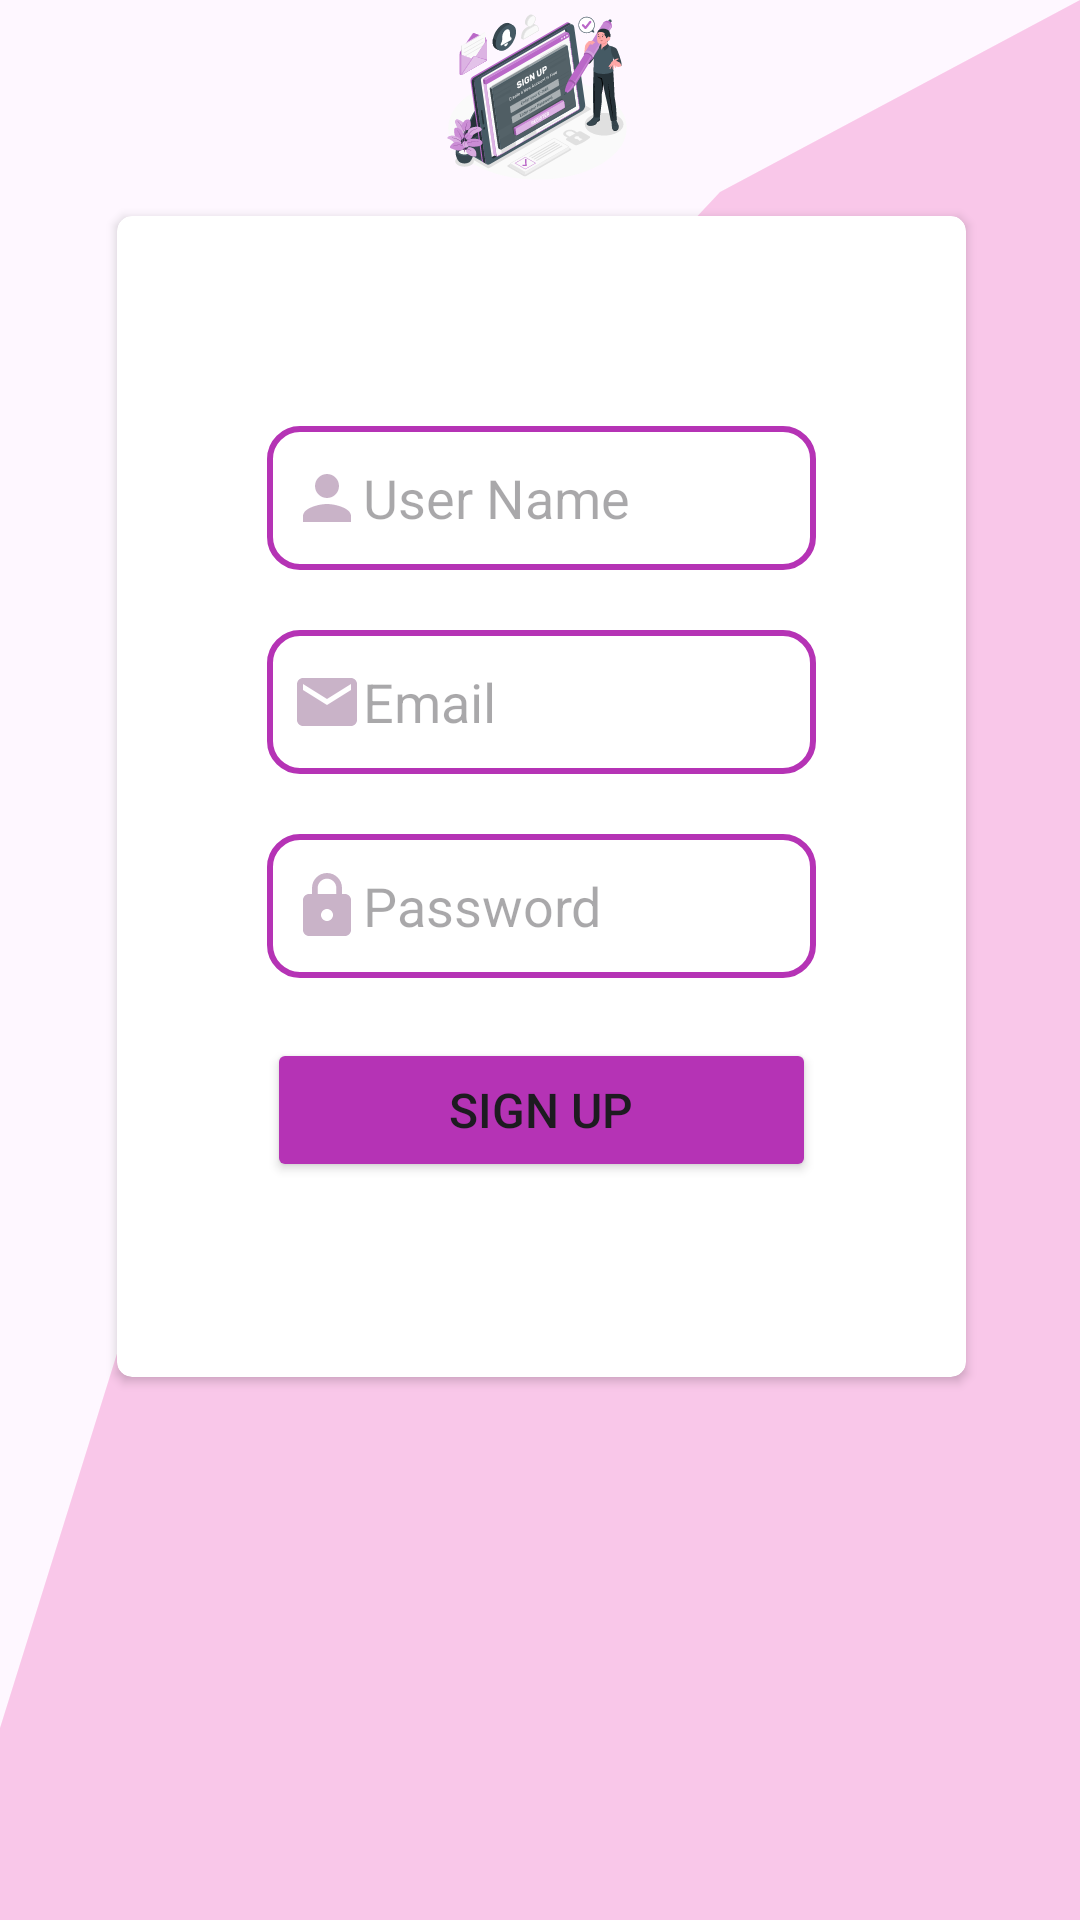

Produce the Android XML layout that renders to this screen, including the resource entries it uses.
<!-- AndroidManifest.xml: application theme Theme.Oct11 -->
<!-- res/layout/activity_signup.xml -->
<?xml version="1.0" encoding="UTF-8"?>
<RelativeLayout xmlns:android="http://schemas.android.com/apk/res/android"
    xmlns:app="http://schemas.android.com/apk/res-auto"
    android:id="@+id/RelativeLayout02"
    android:layout_width="fill_parent"
    android:layout_height="fill_parent"
    android:background="@drawable/ic_wave">


    <androidx.cardview.widget.CardView
        android:layout_width="333dp"
        android:layout_height="387dp"
        android:layout_alignParentStart="true"
        android:layout_alignParentEnd="true"
        android:layout_alignParentBottom="true"
        android:layout_marginStart="39dp"
        android:layout_marginEnd="38dp"
        android:layout_marginBottom="181dp"
        app:cardCornerRadius="5dp"
        android:elevation="20dp">


        <LinearLayout
            android:layout_width="match_parent"
            android:layout_height="match_parent"
            android:orientation="vertical"
            android:layout_margin="50dp">


            <EditText
                android:id="@+id/signUpName"
                android:layout_width="match_parent"
                android:layout_height="48dp"
                android:layout_marginTop="20dp"
                android:ems="10"
                android:inputType="text"
                android:hint="@string/user"
                android:background="@drawable/round_corner"
                android:drawableStart="@drawable/user"
                android:paddingStart="8dp"
                android:paddingEnd="16dp"/>

            <EditText
                android:id="@+id/signUpEmail"
                android:layout_width="match_parent"
                android:layout_height="48dp"
                android:layout_marginTop="20dp"
                android:ems="10"
                android:inputType="text"
                android:hint="@string/email"
                android:background="@drawable/round_corner"
                android:drawableStart="@drawable/ic_email"
                android:paddingStart="8dp"
                android:paddingEnd="16dp"/>

            <EditText
                android:id="@+id/signUpPassword"
                android:layout_width="match_parent"
                android:layout_height="48dp"
                android:layout_marginTop="20dp"
                android:ems="10"
                android:inputType="text"
                android:hint="@string/password"
                android:background="@drawable/round_corner"
                android:drawableStart="@drawable/password"
                android:paddingStart="8dp"
                android:paddingEnd="16dp" />

            <Button
                android:id="@+id/signUpBtn"
                android:layout_width="match_parent"
                android:textSize="16dp"
                android:layout_height="48dp"
                android:text="@string/signup"
                android:layout_marginTop="20dp"
                android:backgroundTint="@color/purple_300"
                />

        </LinearLayout>

    </androidx.cardview.widget.CardView>

    <ImageView
        android:id="@+id/imageView2"
        android:layout_width="194dp"
        android:layout_height="158dp"

        android:layout_alignParentStart="true"
        android:layout_alignParentEnd="true"
        android:layout_alignParentBottom="true"
        android:layout_marginStart="107dp"
        android:layout_marginEnd="109dp"
        android:layout_marginBottom="579dp"
        app:srcCompat="@drawable/ic_signup" />

    <ListView
        android:id="@+id/displayList"
        android:layout_width="wrap_content"
        android:layout_height="150dp"
        android:layout_alignParentTop="true"
        android:layout_alignParentBottom="true"
        android:layout_marginTop="573dp"
        android:layout_marginBottom="8dp" />

</RelativeLayout>
<!-- resources referenced by this layout -->
<resources>
  <color name="purple_300">#B533B5</color>
  <!-- drawable ic_email (drawable) -->
  <vector android:alpha="0.76" android:height="24dp"
      android:tint="#B89AB7" android:viewportHeight="24"
      android:viewportWidth="24" android:width="24dp" xmlns:android="http://schemas.android.com/apk/res/android">
      <path android:fillColor="@android:color/white" android:pathData="M20,4L4,4c-1.1,0 -1.99,0.9 -1.99,2L2,18c0,1.1 0.9,2 2,2h16c1.1,0 2,-0.9 2,-2L22,6c0,-1.1 -0.9,-2 -2,-2zM20,8l-8,5 -8,-5L4,6l8,5 8,-5v2z"/>
  </vector>
  <!-- drawable ic_signup: vector/xml drawable (drawable, 148791 chars, omitted) -->
  <!-- drawable ic_wave (drawable) -->
  <vector android:alpha="0.97" android:height="320dp"
      android:viewportHeight="320" android:viewportWidth="1440"
      android:width="1440dp" xmlns:android="http://schemas.android.com/apk/res/android">
      <path android:fillAlpha="0.2" android:fillColor="#e7008a" android:pathData="M0,288L480,96L960,32L1440,0L1440,320L960,320L480,320L0,320Z"/>
  </vector>
  <!-- drawable password (drawable) -->
  <vector android:alpha="0.76" android:height="24dp"
      android:tint="#B89AB7" android:viewportHeight="24"
      android:viewportWidth="24" android:width="24dp" xmlns:android="http://schemas.android.com/apk/res/android">
      <path android:fillColor="@android:color/white" android:pathData="M18,8h-1L17,6c0,-2.76 -2.24,-5 -5,-5S7,3.24 7,6v2L6,8c-1.1,0 -2,0.9 -2,2v10c0,1.1 0.9,2 2,2h12c1.1,0 2,-0.9 2,-2L20,10c0,-1.1 -0.9,-2 -2,-2zM12,17c-1.1,0 -2,-0.9 -2,-2s0.9,-2 2,-2 2,0.9 2,2 -0.9,2 -2,2zM15.1,8L8.9,8L8.9,6c0,-1.71 1.39,-3.1 3.1,-3.1 1.71,0 3.1,1.39 3.1,3.1v2z"/>
  </vector>
  <!-- drawable round_corner (drawable) -->
  <?xml version="1.0" encoding="utf-8"?>
  <shape
      xmlns:android="http://schemas.android.com/apk/res/android"
      android:shape="rectangle">
  
      <corners android:radius="10dp" />
  
  
      <stroke android:width="2dp" android:color="@color/purple_300" />
  
  
  
  </shape>
  <!-- drawable user (drawable) -->
  <vector android:alpha="0.76" android:height="24dp"
      android:tint="#B89AB7" android:viewportHeight="24"
      android:viewportWidth="24" android:width="24dp" xmlns:android="http://schemas.android.com/apk/res/android">
      <path android:fillColor="@android:color/white" android:pathData="M12,12c2.21,0 4,-1.79 4,-4s-1.79,-4 -4,-4 -4,1.79 -4,4 1.79,4 4,4zM12,14c-2.67,0 -8,1.34 -8,4v2h16v-2c0,-2.66 -5.33,-4 -8,-4z"/>
  </vector>
  <string name="email">Email</string>
  <string name="password">Password</string>
  <string name="signup">Sign Up</string>
  <string name="user">User Name</string>
  <style name="Theme.Oct11" parent="Base.Theme.Oct11" />
  <style name="Base.Theme.Oct11" parent="Theme.Material3.DayNight.NoActionBar">
          
          
      </style>
</resources>
